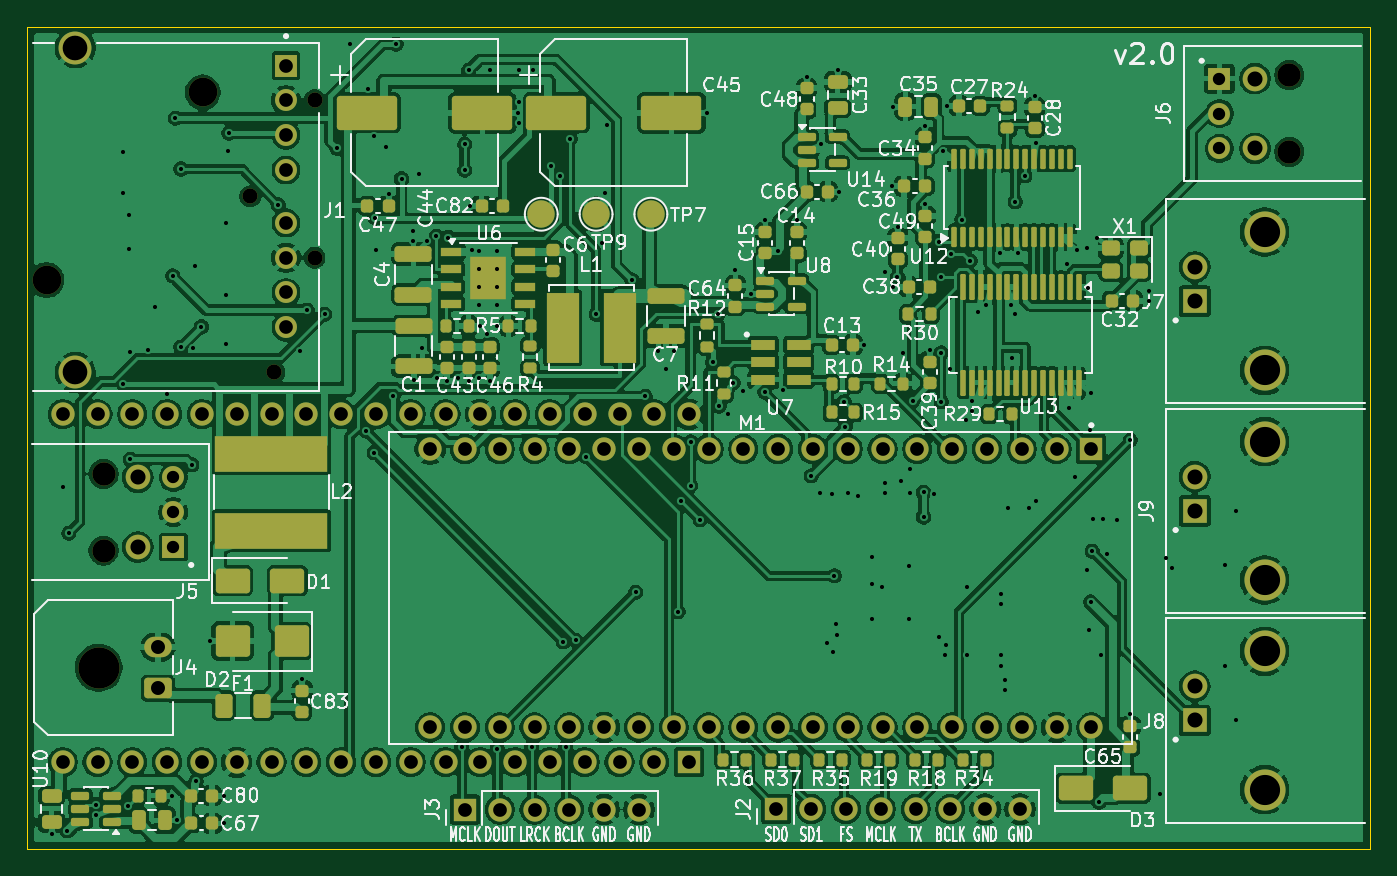
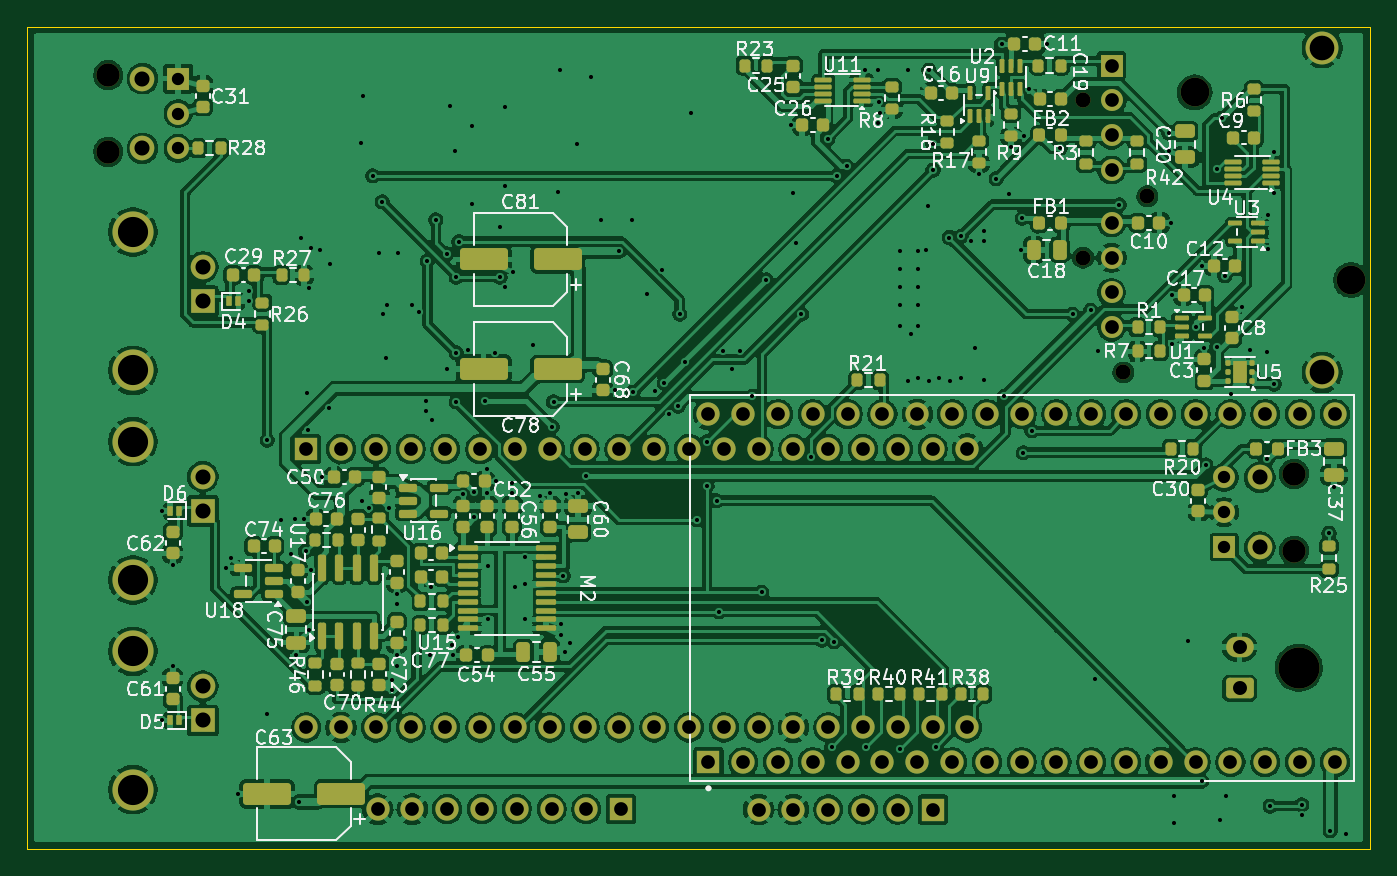
Circuit board: 11 layer files. Board 98.0 x 60.0 mm.
- bottom_copper: most_listener_v2-B_Cu.gbl (447581 bytes)
- bottom_mask: most_listener_v2-B_Mask.gbs (15328 bytes)
- paste: most_listener_v2-B_Paste.gbp (11442 bytes)
- bottom_silk: most_listener_v2-B_Silkscreen.gbo (135383 bytes)
- outline: most_listener_v2-Edge_Cuts.gm1 (622 bytes)
- top_copper: most_listener_v2-F_Cu.gtl (455148 bytes)
- top_mask: most_listener_v2-F_Mask.gts (14112 bytes)
- paste: most_listener_v2-F_Paste.gtp (9966 bytes)
- top_silk: most_listener_v2-F_Silkscreen.gto (142692 bytes)
- drill: most_listener_v2-NPTH.drl (656 bytes)
- drill: most_listener_v2-PTH.drl (5761 bytes)

=== bottom_copper: most_listener_v2-B_Cu.gbl (447581 bytes, source omitted) ===
=== bottom_mask: most_listener_v2-B_Mask.gbs (15328 bytes, source omitted) ===
=== paste: most_listener_v2-B_Paste.gbp (11442 bytes, source omitted) ===
=== bottom_silk: most_listener_v2-B_Silkscreen.gbo (135383 bytes, source omitted) ===
=== outline: most_listener_v2-Edge_Cuts.gm1 ===
%TF.GenerationSoftware,KiCad,Pcbnew,10.0.6*%
%TF.CreationDate,2026-10-07T00:00:00+00:00*%
%TF.ProjectId,most_listener_v2,6d6f7374-5f6c-4697-9374-656e65725f76,2.0*%
%TF.SameCoordinates,Original*%
%TF.FileFunction,Profile,NP*%
%FSLAX46Y46*%
G04 Gerber Fmt 4.6, Leading zero omitted, Abs format (unit mm)*
G04 Created by KiCad (PCBNEW 10.0.6) date 2026-10-07 00:00:00*
%MOMM*%
%LPD*%
G01*
G04 APERTURE LIST*
%TA.AperFunction,Profile*%
%ADD10C,0.100000*%
%TD*%
G04 APERTURE END LIST*
D10*
X0Y0D02*
X98000000Y0D01*
X0Y-60000000D02*
X0Y0D01*
X98000000Y0D02*
X98000000Y-60000000D01*
X98000000Y-60000000D02*
X0Y-60000000D01*
M02*

=== top_copper: most_listener_v2-F_Cu.gtl (455148 bytes, source omitted) ===
=== top_mask: most_listener_v2-F_Mask.gts (14112 bytes, source omitted) ===
=== paste: most_listener_v2-F_Paste.gtp (9966 bytes, source omitted) ===
=== top_silk: most_listener_v2-F_Silkscreen.gto (142692 bytes, source omitted) ===
=== drill: most_listener_v2-NPTH.drl ===
M48
; DRILL file KiCad 10.0.6 date 2026-10-07T00:00:00
; FORMAT={-:-/ absolute / metric / decimal}
; #@! TF.CreationDate,2026-10-07T00:00:00+00:00
; #@! TF.GenerationSoftware,Kicad,Pcbnew,10.0.6
; #@! TF.FileFunction,NonPlated,1,4,NPTH
FMAT,2
METRIC
; #@! TA.AperFunction,NonPlated,NPTH,ComponentDrill
T1C1.100
; #@! TA.AperFunction,NonPlated,NPTH,ComponentDrill
T2C1.700
; #@! TA.AperFunction,NonPlated,NPTH,ComponentDrill
T3C2.100
; #@! TA.AperFunction,NonPlated,NPTH,ComponentDrill
T4C3.000
%
G90
G05
T1
X16.25Y-12.4
X18.0Y-25.25
X20.95Y-5.39
X20.95Y-16.87
T2
X5.55Y-32.65
X5.55Y-38.25
X92.1Y-3.55
X92.1Y-9.15
T3
X1.4Y-18.5
X12.8Y-4.8
T4
X5.2Y-46.8
M30

=== drill: most_listener_v2-PTH.drl (5761 bytes, source omitted) ===
